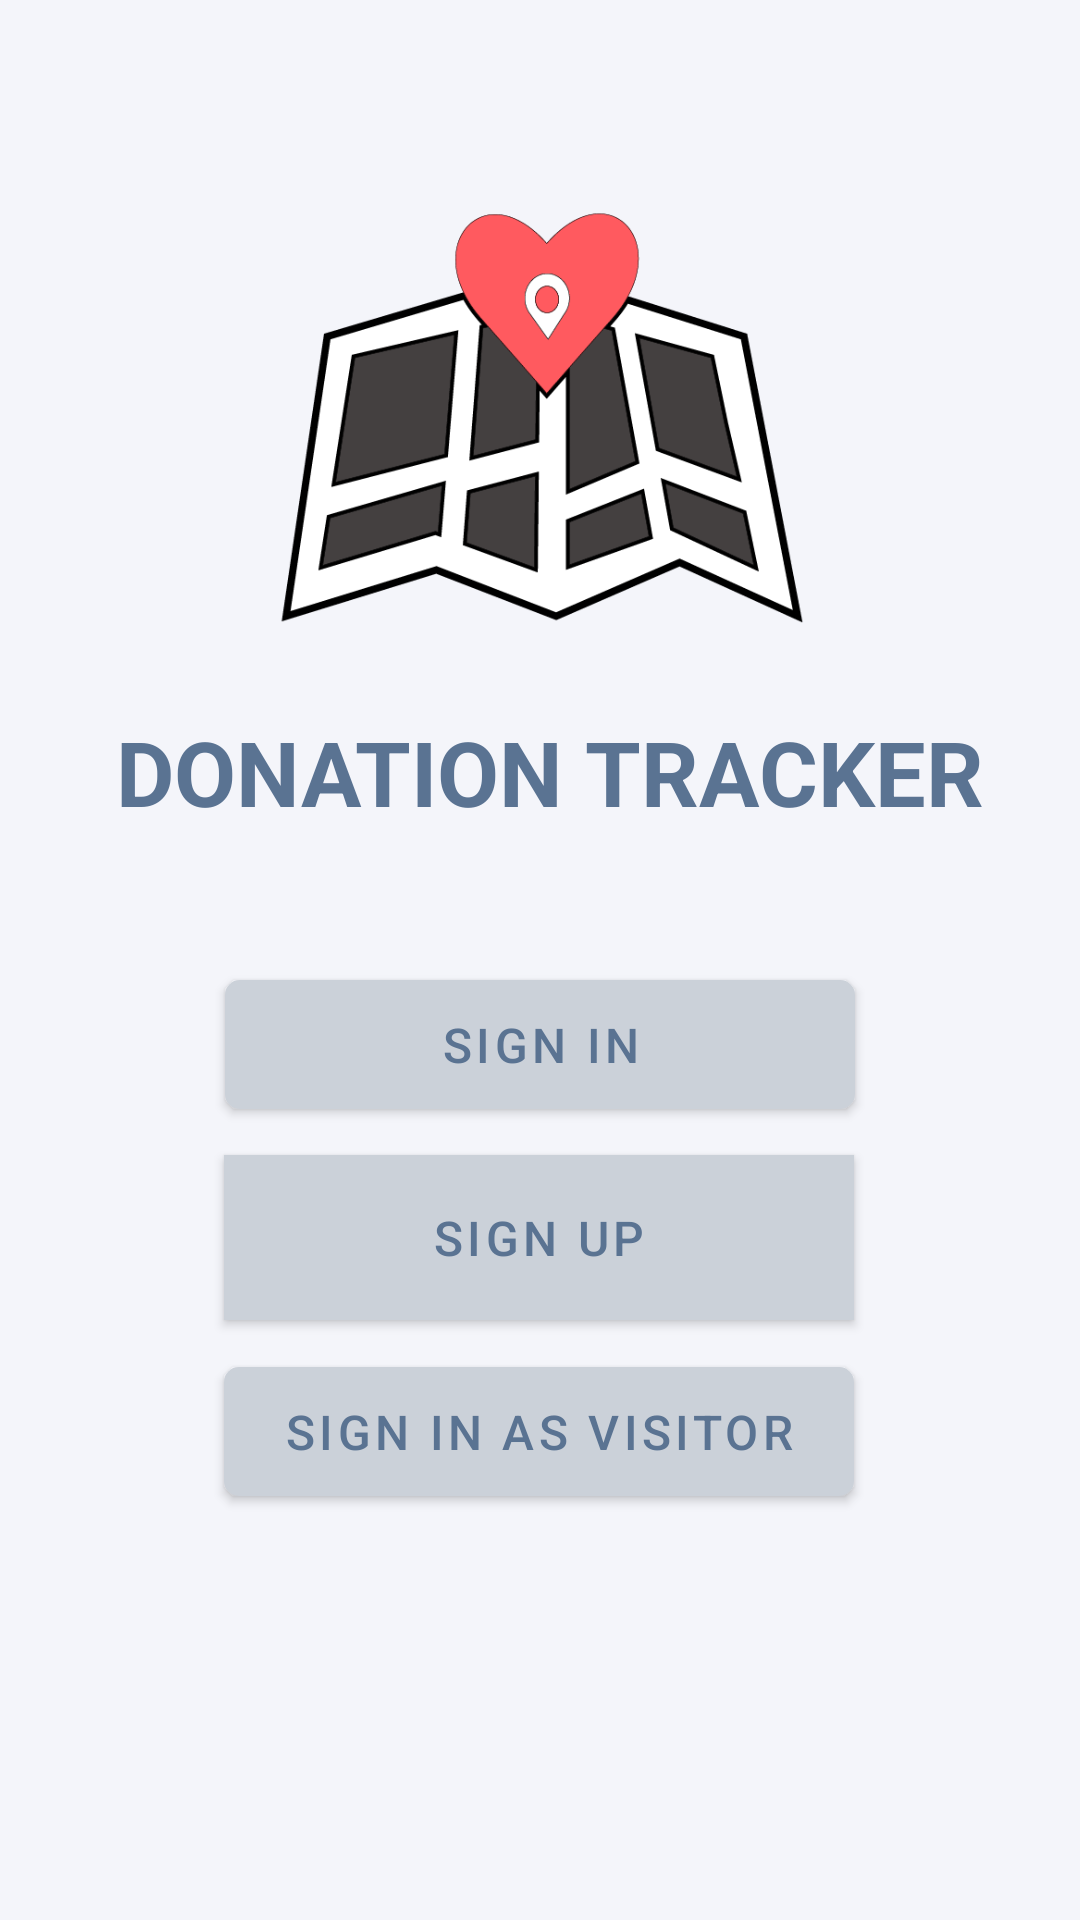

Reconstruct the res/layout file that produces this screen, plus the resources it refers to.
<!-- AndroidManifest.xml: activity theme NoTitle -->
<!-- res/layout/activity_welcome.xml -->
<?xml version="1.0" encoding="utf-8"?>
<android.support.constraint.ConstraintLayout xmlns:android="http://schemas.android.com/apk/res/android"
    xmlns:app="http://schemas.android.com/apk/res-auto"
    xmlns:tools="http://schemas.android.com/tools"
    android:id="@+id/relativeLayout"
    android:layout_width="match_parent"
    android:layout_height="match_parent"
    android:background="@color/background"
    tools:ignore="Overdraw"
    tools:layout_editor_absoluteY="81dp">


    <Button
        android:id="@+id/button_visitor_wel"
        android:layout_width="210dp"
        android:layout_height="@dimen/button_height"
        android:layout_marginStart="100dp"
        android:layout_marginEnd="101dp"
        android:layout_marginBottom="126dp"
        android:text="@string/sign_in_as_visitor"
        android:textColor="@color/colorPrimaryDark"
        android:textSize="16sp"
        app:cornerRadius="@dimen/corner_radius"
        app:layout_constraintBottom_toBottomOf="parent"
        app:layout_constraintEnd_toEndOf="parent"
        app:layout_constraintHorizontal_bias="0.5"
        app:layout_constraintStart_toStartOf="parent"
        app:layout_constraintTop_toBottomOf="@+id/button_signUp_Wel"
        app:layout_constraintVertical_bias="0.0" />

    <TextView
        android:id="@+id/app_name"
        android:layout_width="292dp"
        android:layout_height="36dp"
        android:layout_marginTop="8dp"
        android:layout_marginBottom="80dp"
        android:text="@string/app_name"
        android:textAlignment="center"
        android:textColor="@color/title"
        android:textSize="30sp"
        android:textStyle="bold"
        app:layout_constraintBottom_toBottomOf="parent"
        app:layout_constraintEnd_toEndOf="parent"
        app:layout_constraintHorizontal_bias="0.352"
        app:layout_constraintStart_toEndOf="@+id/guideline3"
        app:layout_constraintTop_toBottomOf="@+id/imageView"
        app:layout_constraintVertical_bias="0.0" />

    <Button
        android:id="@+id/button_signIn_Wel"
        android:layout_width="210dp"
        android:layout_height="@dimen/button_height"
        android:layout_marginTop="38dp"
        android:text="@string/sign_in"
        android:textColor="@color/colorPrimaryDark"
        android:textSize="16sp"
        app:cornerRadius="@dimen/corner_radius"
        app:layout_constraintBottom_toTopOf="@+id/button_signUp_Wel"
        app:layout_constraintEnd_toEndOf="parent"
        app:layout_constraintHorizontal_bias="0.5"
        app:layout_constraintStart_toStartOf="parent"
        app:layout_constraintTop_toBottomOf="@+id/app_name" />

    <Button
        android:id="@+id/button_signUp_Wel"
        android:layout_width="210dp"
        android:layout_height="@dimen/button_height"
        android:layout_marginStart="100dp"
        android:layout_marginEnd="101dp"
        android:background="@color/colorPrimary"
        android:text="@string/sign_up"
        android:textColor="@color/colorPrimaryDark"
        android:textSize="16sp"
        app:cornerRadius="@dimen/corner_radius"
        app:layout_constraintBottom_toTopOf="@+id/button_visitor_wel"
        app:layout_constraintEnd_toEndOf="parent"
        app:layout_constraintHorizontal_bias="0.5"
        app:layout_constraintStart_toStartOf="parent"
        app:layout_constraintTop_toBottomOf="@+id/button_signIn_Wel" />

    <ImageView
        android:id="@+id/imageView"
        android:layout_width="217dp"
        android:layout_height="185dp"
        android:layout_marginTop="44dp"
        android:contentDescription="@string/logo_des"
        app:layout_constraintEnd_toEndOf="parent"
        app:layout_constraintHorizontal_bias="0.502"
        app:layout_constraintStart_toStartOf="parent"
        app:layout_constraintTop_toTopOf="parent"
        app:srcCompat="@drawable/logo" />

    <android.support.constraint.Guideline
        android:id="@+id/guideline3"
        android:layout_width="wrap_content"
        android:layout_height="wrap_content"
        android:orientation="vertical"
        app:layout_constraintGuide_begin="20dp" />

    <android.support.constraint.Guideline
        android:id="@+id/guideline"
        android:layout_width="wrap_content"
        android:layout_height="wrap_content"
        android:orientation="vertical"
        app:layout_constraintGuide_begin="20dp" />

</android.support.constraint.ConstraintLayout>
<!-- resources referenced by this layout -->
<resources>
  <color name="background" tools:ignore="UnusedResources">#f4f5fa</color>
  <color name="colorPrimary">#CBD1D9</color>
  <color name="colorPrimaryDark">#5A7392</color>
  <color name="title">#5A7392</color>
  <dimen name="button_height">55dp</dimen>
  <dimen name="corner_radius">5dp</dimen>
  <!-- drawable logo: png bitmap (drawable, 35002 bytes) -->
  <string name="app_name">DONATION TRACKER</string>
  <string name="logo_des">logo</string>
  <string name="sign_in">sign in</string>
  <string name="sign_in_as_visitor">Sign in as Visitor</string>
  <string name="sign_up">sign up</string>
  <style name="NoTitle" parent="Theme.MaterialComponents.Light.NoActionBar">
          <item name="colorPrimary">@color/colorPrimary</item>
          <item name="colorPrimaryDark">@color/colorPrimaryDark</item>
          <item name="colorAccent">@color/colorAccent</item>
      </style>
  <color name="colorAccent">#CBD1D9</color>
</resources>
